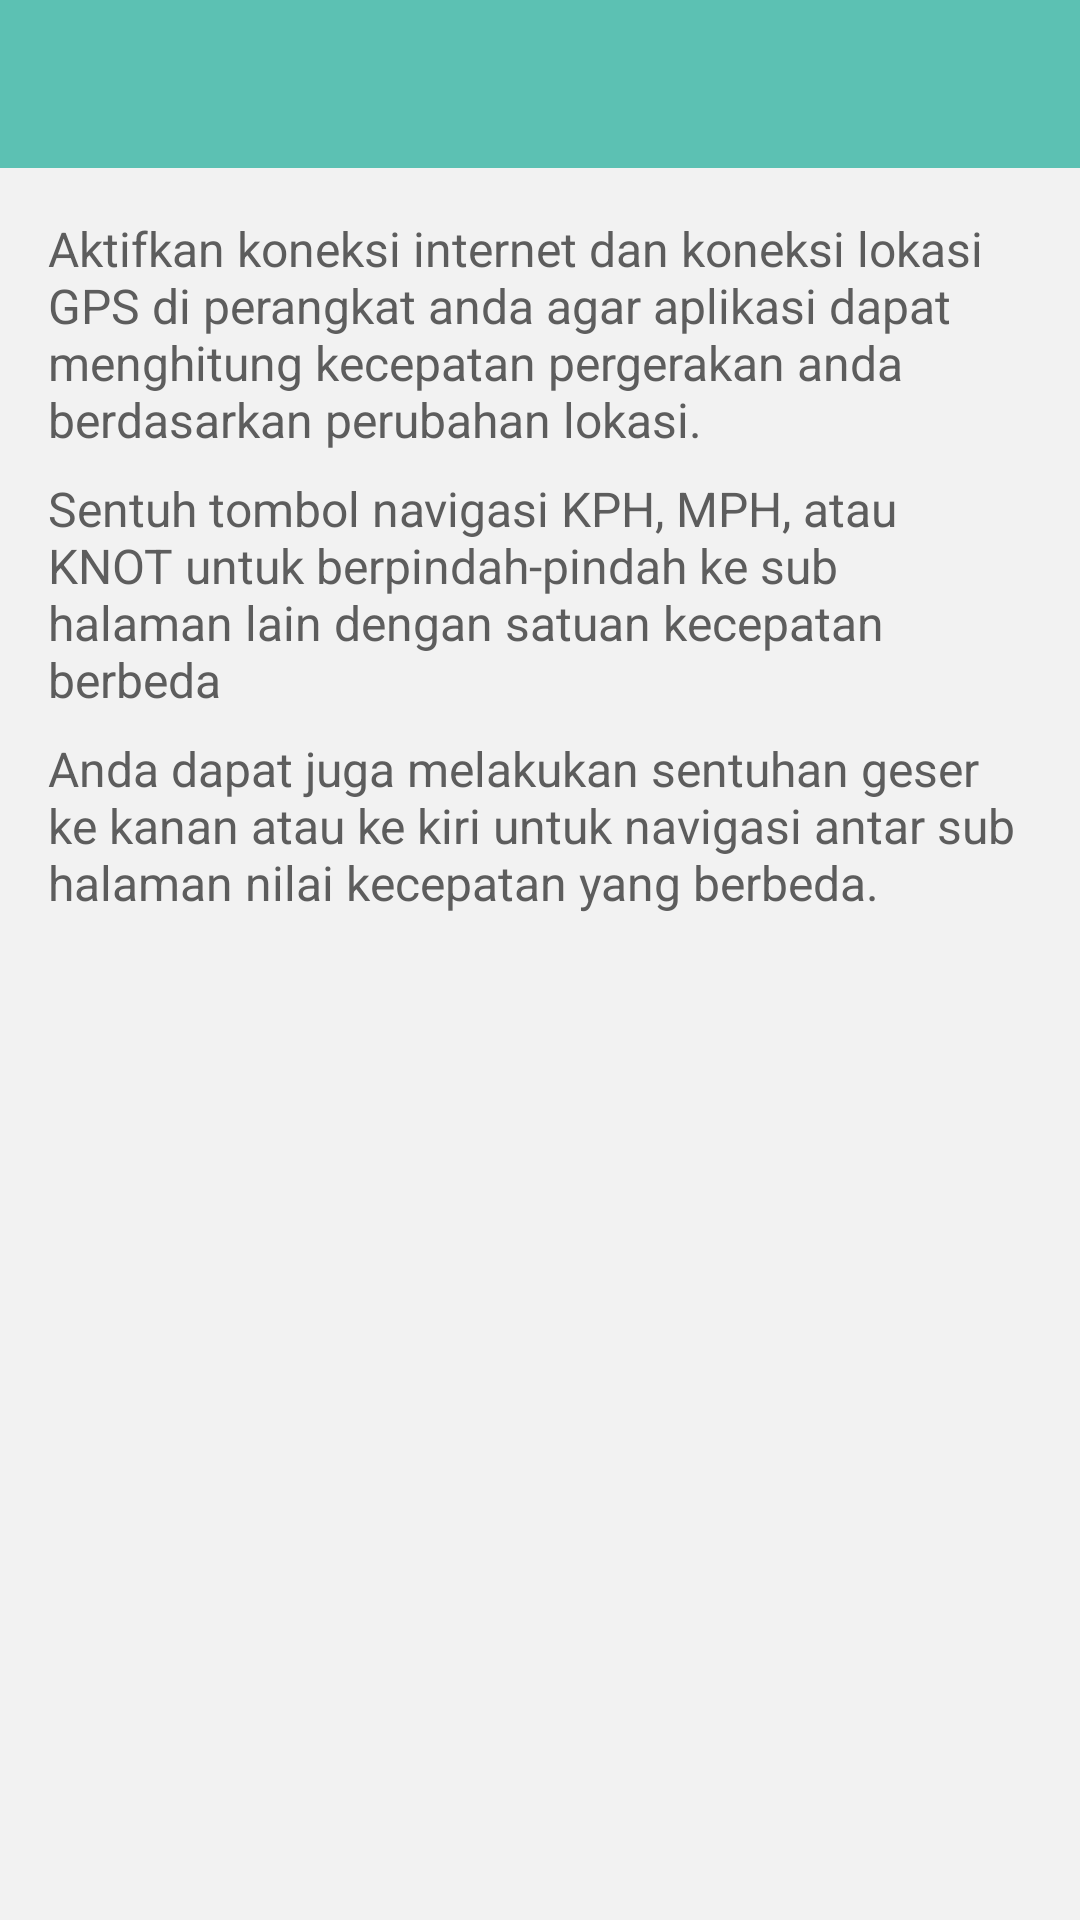

Reconstruct the res/layout file that produces this screen, plus the resources it refers to.
<!-- AndroidManifest.xml: application theme AppThemeCompat -->
<!-- res/layout/dialog_bottom_bantuan_ukur.xml -->
<?xml version="1.0" encoding="utf-8"?>
<LinearLayout xmlns:android="http://schemas.android.com/apk/res/android"
              android:orientation="vertical"
              android:layout_width="match_parent"
              android:layout_height="match_parent">

    <include layout="@layout/toolbars"/>

    <ScrollView
        android:layout_width="match_parent"
        android:layout_height="match_parent"
        android:fadingEdge="none">

        <LinearLayout
            android:layout_width="match_parent"
            android:layout_height="wrap_content"
            android:layout_margin="@dimen/activity_vertical_margin"
            android:orientation="vertical">

            <TextView
                android:layout_width="match_parent"
                android:layout_height="wrap_content"
                android:text="@string/bantuan_pengukur1"
                android:textColor="@color/warnateksjudul"
                android:textSize="@dimen/ukuran16sp"/>

            <TextView
                android:layout_width="match_parent"
                android:layout_height="wrap_content"
                android:text="@string/bantuan_pengukur2"
                android:textColor="@color/warnateksjudul"
                android:layout_marginTop="8dp"
                android:textSize="@dimen/ukuran16sp"/>


            <TextView
                android:layout_width="match_parent"
                android:layout_height="wrap_content"
                android:text="@string/bantuan_pengukur3"
                android:textColor="@color/warnateksjudul"
                android:layout_marginTop="8dp"
                android:textSize="@dimen/ukuran16sp"/>


            <TextView
                android:layout_width="match_parent"
                android:layout_height="wrap_content"
                android:text=""
                android:textColor="@color/warnateksjudul"
                android:layout_marginTop="8dp"
                android:textSize="@dimen/ukuran16sp"/>

        </LinearLayout>
    </ScrollView>

</LinearLayout>
<!-- res/layout/toolbars.xml (included above) -->
<?xml version="1.0" encoding="utf-8"?>
<android.support.v7.widget.Toolbar android:id="@+id/toolbar"
                                   xmlns:android="http://schemas.android.com/apk/res/android"
                                   xmlns:app="http://schemas.android.com/apk/res-auto"
                                   android:layout_width="match_parent"
                                   android:layout_height="?attr/actionBarSize"
                                   android:background="@color/colorPrimary"
                                   android:keepScreenOn="true"
                                   android:minHeight="?attr/actionBarSize"
                                   android:theme="@style/ThemeOverlay.AppCompat.Dark.ActionBar"
                                   app:popupTheme="@style/ThemeOverlay.AppCompat.Light"
                                   app:subtitleTextAppearance="@style/AppTheme.ActionBar.subtitleTextStyle"
                                   app:titleTextAppearance="@style/AppTheme.ActionBarStyle.TitleTextStyle"/>
<!-- resources referenced by this layout -->
<resources>
  <color name="colorPrimary">#5cc1b3</color>
  <color name="warnateksjudul">#5d5d5d</color>
  <dimen name="activity_vertical_margin">16dp</dimen>
  <dimen name="ukuran16sp">16sp</dimen>
  <string name="bantuan_pengukur1">Aktifkan koneksi internet dan koneksi lokasi GPS di perangkat anda agar aplikasi dapat menghitung kecepatan pergerakan anda berdasarkan perubahan lokasi.</string>
  <string name="bantuan_pengukur2">Sentuh tombol navigasi KPH, MPH, atau KNOT untuk berpindah-pindah ke sub halaman lain dengan satuan kecepatan berbeda</string>
  <string name="bantuan_pengukur3">Anda dapat juga melakukan sentuhan geser ke kanan atau ke kiri untuk navigasi antar sub halaman nilai kecepatan yang berbeda.</string>
  <style name="AppTheme.ActionBar.subtitleTextStyle" parent="@style/TextAppearance.Widget.AppCompat.Toolbar.Subtitle">
          <item name="android:textColor">@color/putih</item>
          <item name="android:textSize">@dimen/ukuran15sp</item>
      </style>
  <style name="AppTheme.ActionBarStyle.TitleTextStyle" parent="@style/TextAppearance.Widget.AppCompat.Toolbar.Title">
          <item name="android:textColor">@color/putih</item>
          <item name="android:textStyle">bold</item>
          <item name="android:textSize">@dimen/ukuran16sp</item>
      </style>
  <style name="AppThemeCompat" parent="Base.Theme.AppCompat.Light.DarkActionBar">
  
          <item name="android:windowBackground">@color/putihabu</item>
  
          <item name="colorPrimary">@color/colorPrimary</item>
          <item name="colorPrimaryDark">@color/colorPrimaryDark</item>
          <item name="colorAccent">@color/colorAccent</item>
  
          <item name="windowNoTitle">true</item>
          <item name="windowActionBar">false</item>
  
          <item name="windowActionModeOverlay">true</item>
          <item name="actionModeBackground">@color/colorPrimary</item>
  
      </style>
  <color name="putih">#ffffff</color>
  <dimen name="ukuran15sp">15sp</dimen>
  <color name="putihabu">#f2f2f2</color>
  <color name="colorPrimaryDark">#5cc1b3</color>
  <color name="colorAccent">#fc6b3f</color>
</resources>
